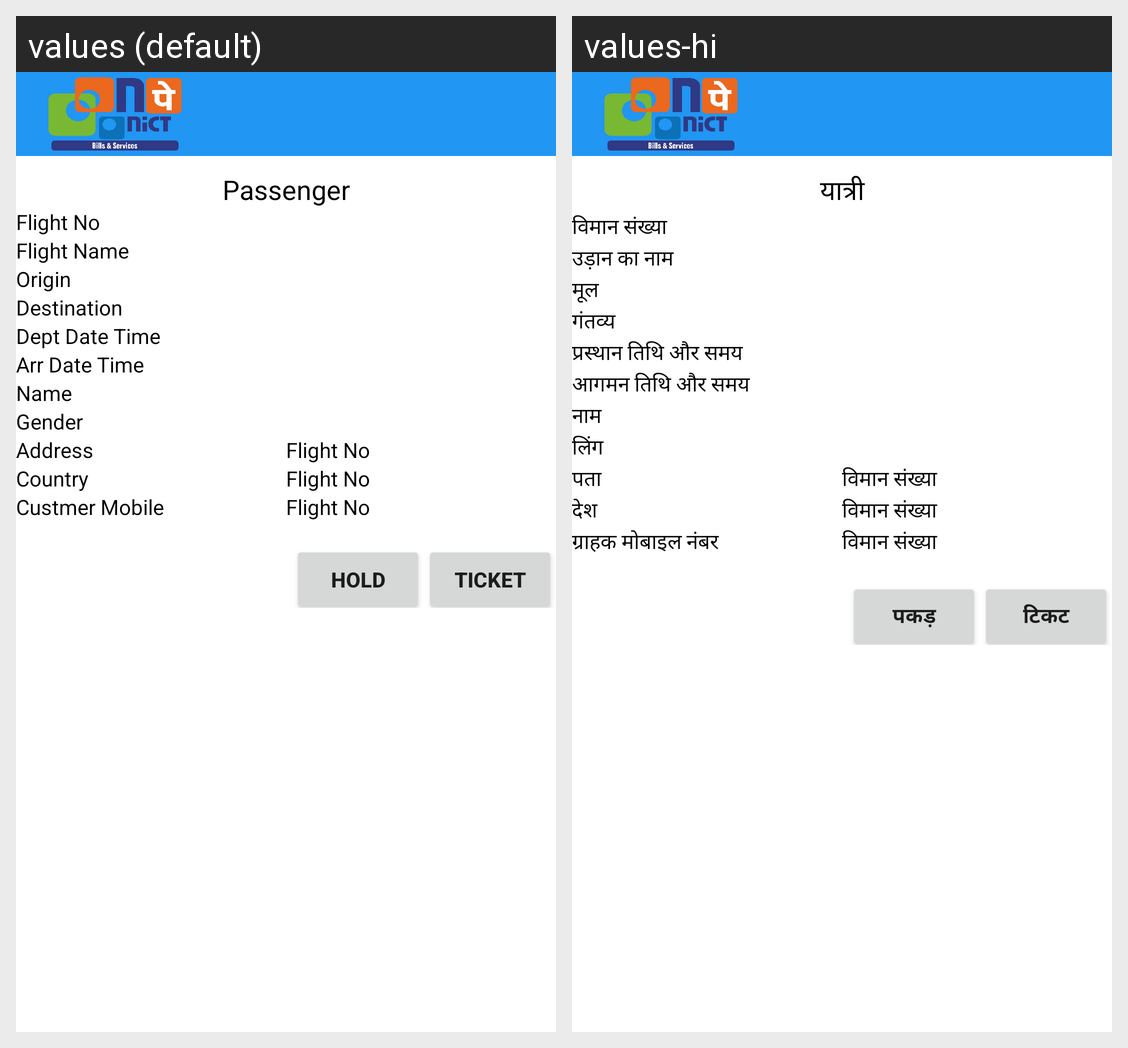

This grid shows one Android layout under two languages. Give, for every string resource on the screen, its name, the default text and each shown locale's text.
Android screen res/layout/activity_booking_review.xml rendered under 2 locales, left to right: values (default), values-hi. Device: Nexus 5 (rendered at 1080×1920; each locale shown at half size, 540×960, under a caption strip naming it); theme DashboardTheme.
Strings drawn on this screen, with the default value and each locale's value (text and hints the layout hard-codes, and strings that could not be matched under every locale, appear in the picture but are not listed):

passenger
  values: Passenger
  values-hi: यात्री

flightno
  values: Flight No
  values-hi: विमान संख्या

flightnmae
  values: Flight Name
  values-hi: उड़ान का नाम

origin
  values: Origin
  values-hi: मूल

destination
  values: Destination
  values-hi: गंतव्य

departdateandtime
  values: Dept Date Time
  values-hi: प्रस्थान तिथि और समय

arrvedateandtime
  values: Arr Date Time
  values-hi: आगमन तिथि और समय

name
  values: Name
  values-hi: नाम

gender
  values: Gender
  values-hi: लिंग

address
  values: Address
  values-hi: पता

country1
  values: Country
  values-hi: देश

contactmobile
  values: Custmer Mobile
  values-hi: ग्राहक मोबाइल नंबर

hold
  values: Hold
  values-hi: पकड़

ticket
  values: Ticket
  values-hi: टिकट
